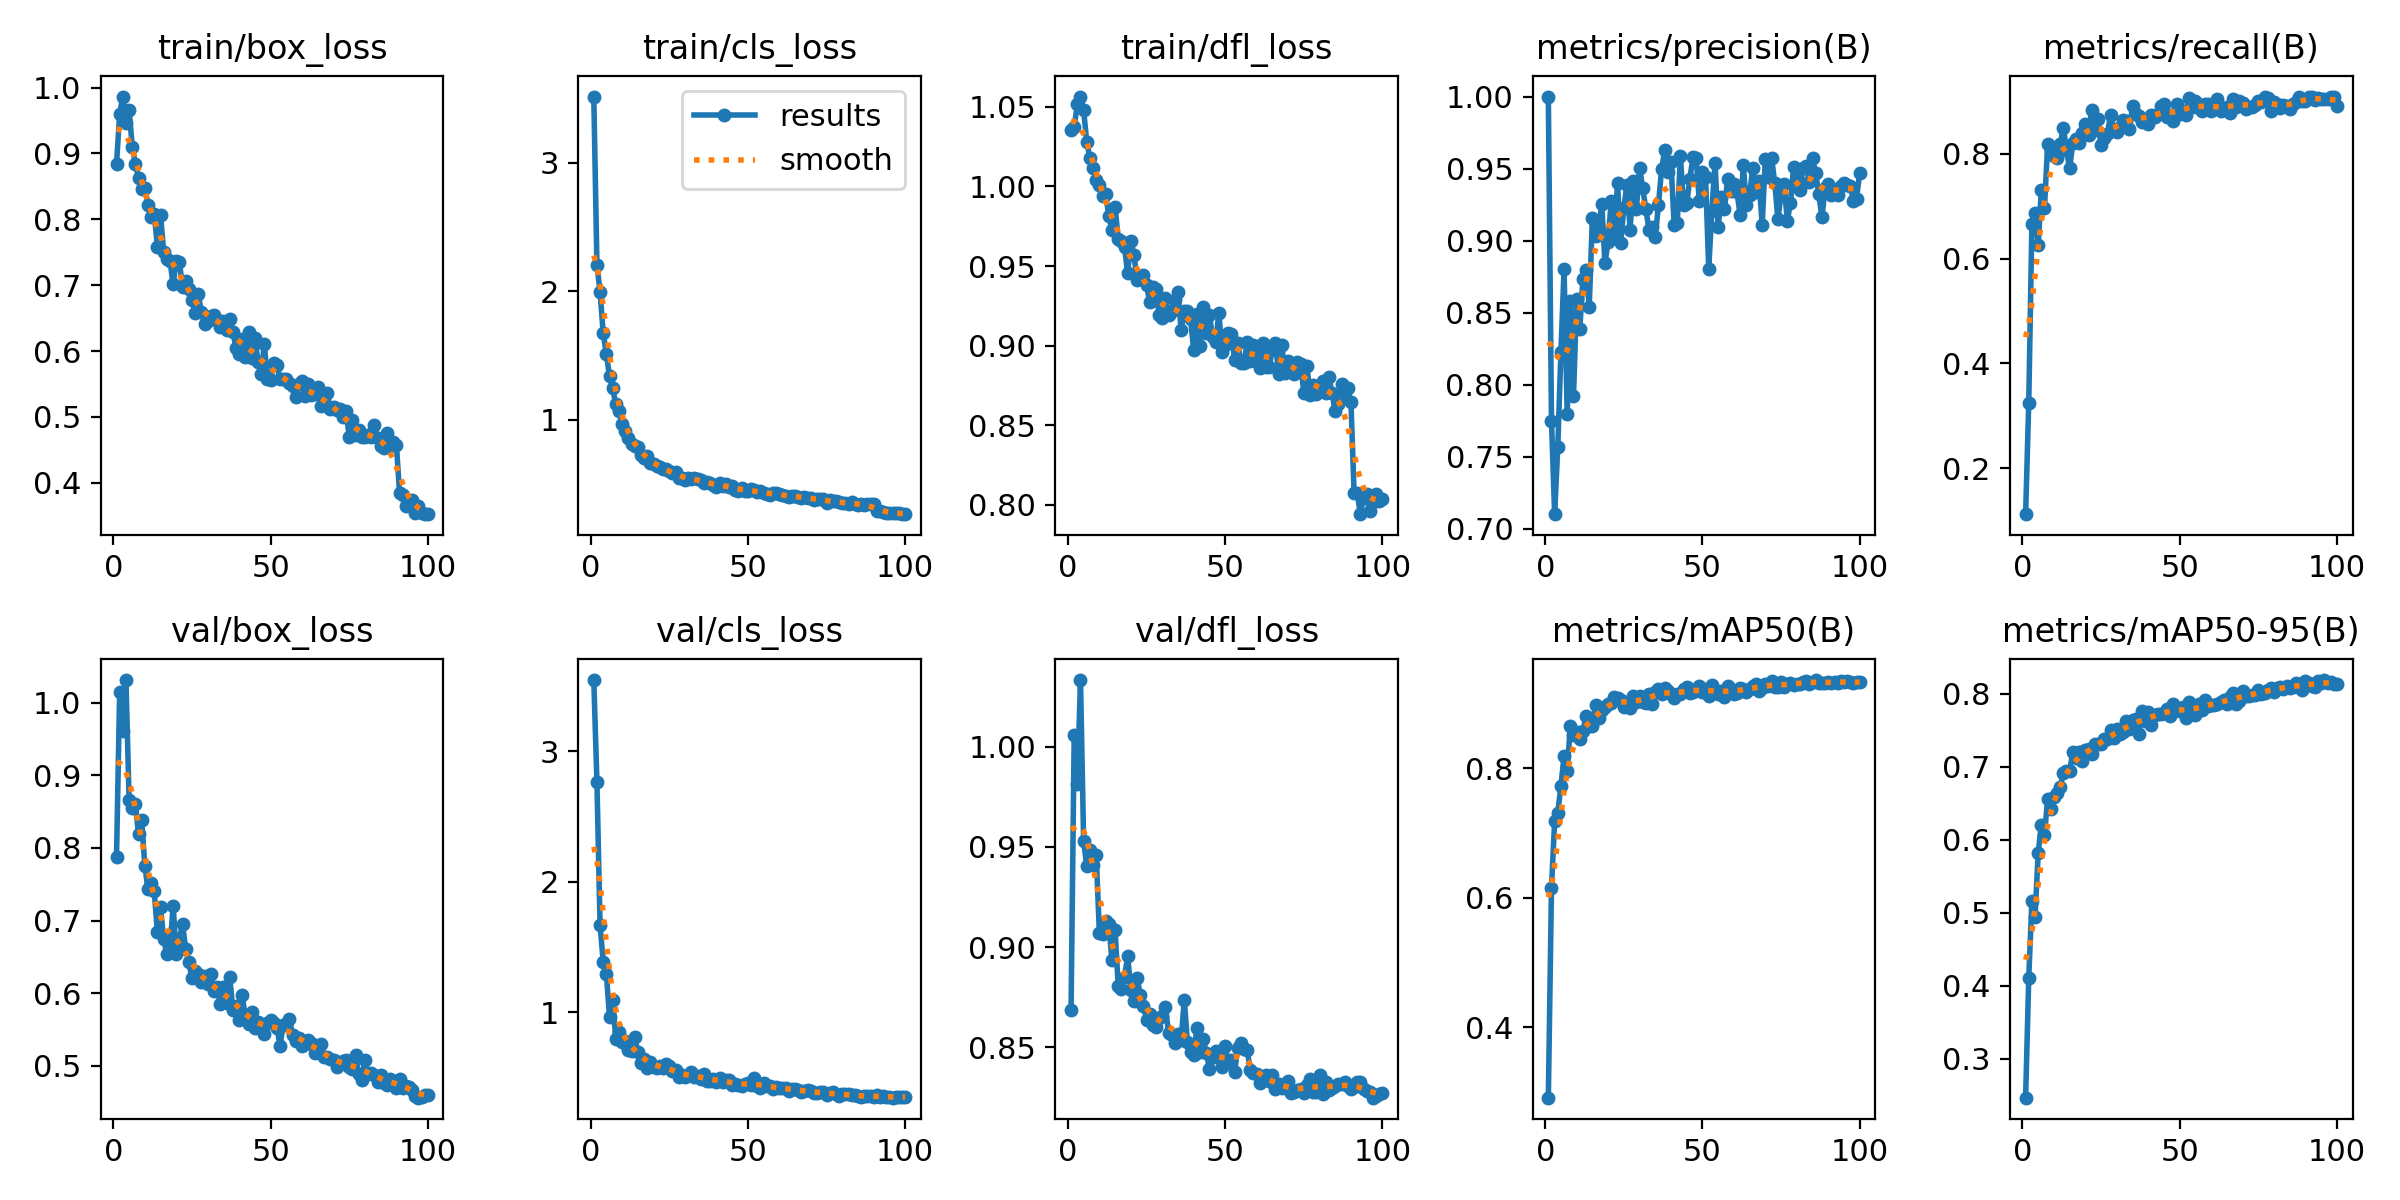

The file beside this chart, header and first rows:
epoch, time, train/box_loss, train/cls_loss, train/dfl_loss, metrics/precision(B), metrics/recall(B), metrics/mAP50(B), metrics/mAP50-95(B), val/box_loss, val/cls_loss, val/dfl_loss, lr/pg0, lr/pg1, lr/pg2
1, 56.36, 0.884, 3.517, 1.035, 1, 0.1125, 0.2911, 0.2464, 0.7871, 3.545, 0.8689, 0.0003633, 0.0003633, 0.0003633
2, 70.8, 0.9603, 2.208, 1.037, 0.775, 0.3254, 0.6155, 0.411, 1.015, 2.764, 1.006, 0.0007264, 0.0007264, 0.0007264
3, 95.25, 0.9864, 1.996, 1.052, 0.7101, 0.6656, 0.7175, 0.5161, 0.9602, 1.665, 0.9814, 0.001082, 0.001082, 0.001082
4, 118.5, 0.9463, 1.673, 1.056, 0.7566, 0.6862, 0.731, 0.4941, 1.031, 1.385, 1.033, 0.001078, 0.001078, 0.001078
5, 143, 0.9667, 1.513, 1.048, 0.8226, 0.6261, 0.7724, 0.5823, 0.8662, 1.292, 0.9528, 0.001067, 0.001067, 0.001067
6, 166.5, 0.9104, 1.338, 1.028, 0.8802, 0.7315, 0.8187, 0.6207, 0.8548, 0.9657, 0.9404, 0.001056, 0.001056, 0.001056
7, 190.4, 0.8843, 1.244, 1.018, 0.7795, 0.6969, 0.7958, 0.6063, 0.86, 1.093, 0.9483, 0.001045, 0.001045, 0.001045
8, 216.8, 0.863, 1.12, 1.011, 0.8582, 0.8178, 0.8656, 0.6558, 0.8186, 0.7961, 0.941, 0.001034, 0.001034, 0.001034
9, 243.4, 0.8467, 1.07, 1.004, 0.7921, 0.8045, 0.8516, 0.6415, 0.8385, 0.8512, 0.9458, 0.001023, 0.001023, 0.001023
10, 272.5, 0.847, 0.964, 1.001, 0.8593, 0.7951, 0.8559, 0.6583, 0.7755, 0.7675, 0.9073, 0.001012, 0.001012, 0.001012
11, 301.1, 0.822, 0.9107, 0.9942, 0.8386, 0.7922, 0.8443, 0.6634, 0.7434, 0.7814, 0.9068, 0.001001, 0.001001, 0.001001
12, 324.2, 0.8033, 0.8597, 0.9951, 0.8734, 0.8179, 0.8574, 0.6723, 0.7514, 0.7067, 0.9132, 0.00099, 0.00099, 0.00099
13, 348.4, 0.8085, 0.8129, 0.9817, 0.8794, 0.8498, 0.8798, 0.6916, 0.74, 0.6988, 0.9115, 0.000979, 0.000979, 0.000979
14, 376.2, 0.7583, 0.7952, 0.9724, 0.854, 0.807, 0.8642, 0.6947, 0.6837, 0.8125, 0.8935, 0.000968, 0.000968, 0.000968
15, 401.1, 0.8063, 0.7883, 0.9874, 0.9157, 0.7725, 0.8655, 0.6943, 0.718, 0.6914, 0.9084, 0.000957, 0.000957, 0.000957
16, 429.6, 0.7504, 0.7294, 0.9668, 0.9032, 0.8196, 0.8977, 0.7204, 0.6748, 0.6066, 0.8805, 0.000946, 0.000946, 0.000946
17, 454.9, 0.74, 0.6991, 0.9657, 0.9075, 0.8283, 0.8772, 0.7113, 0.6538, 0.6434, 0.879, 0.000935, 0.000935, 0.000935
18, 481, 0.7374, 0.7157, 0.9616, 0.9256, 0.8204, 0.8899, 0.7204, 0.6599, 0.5742, 0.8852, 0.000924, 0.000924, 0.000924
19, 503.5, 0.7012, 0.6639, 0.9456, 0.8845, 0.8395, 0.8944, 0.7079, 0.7206, 0.6202, 0.8955, 0.000913, 0.000913, 0.000913
20, 529.8, 0.7368, 0.6585, 0.9658, 0.8992, 0.8566, 0.8984, 0.7227, 0.654, 0.5765, 0.8786, 0.000902, 0.000902, 0.000902
21, 554.1, 0.7349, 0.6431, 0.957, 0.9277, 0.8366, 0.9004, 0.7237, 0.6746, 0.5705, 0.8731, 0.000891, 0.000891, 0.000891
22, 580.1, 0.6978, 0.632, 0.941, 0.9021, 0.8828, 0.9093, 0.7172, 0.6954, 0.5902, 0.8846, 0.00088, 0.00088, 0.00088
23, 604.1, 0.7066, 0.6165, 0.9435, 0.9401, 0.8452, 0.9082, 0.7305, 0.6603, 0.5727, 0.8764, 0.000869, 0.000869, 0.000869
24, 627.4, 0.6948, 0.6139, 0.944, 0.8983, 0.8659, 0.9054, 0.7308, 0.6424, 0.604, 0.8706, 0.000858, 0.000858, 0.000858
25, 651.2, 0.6777, 0.6013, 0.9381, 0.9227, 0.8167, 0.8949, 0.7318, 0.6206, 0.5841, 0.8637, 0.000847, 0.000847, 0.000847
26, 676.7, 0.6578, 0.5867, 0.9273, 0.9388, 0.8302, 0.9008, 0.7382, 0.6302, 0.5521, 0.8666, 0.000836, 0.000836, 0.000836
27, 699.5, 0.6862, 0.5909, 0.9366, 0.9077, 0.8381, 0.8929, 0.738, 0.6267, 0.5556, 0.861, 0.000825, 0.000825, 0.000825
28, 726.1, 0.6589, 0.5488, 0.9355, 0.9412, 0.8736, 0.9111, 0.7497, 0.6157, 0.5041, 0.8601, 0.000814, 0.000814, 0.000814
29, 751.9, 0.6413, 0.5464, 0.9191, 0.9222, 0.8459, 0.9016, 0.7393, 0.6231, 0.5167, 0.8645, 0.000803, 0.000803, 0.000803
30, 775.1, 0.6459, 0.5278, 0.9172, 0.9507, 0.8405, 0.9108, 0.7521, 0.6124, 0.5005, 0.8656, 0.000792, 0.000792, 0.000792
31, 800.9, 0.6531, 0.5475, 0.9298, 0.9363, 0.8503, 0.9017, 0.7451, 0.6263, 0.5168, 0.8702, 0.000781, 0.000781, 0.000781
32, 827, 0.6546, 0.5372, 0.9192, 0.9222, 0.8639, 0.8998, 0.7476, 0.6038, 0.5438, 0.8573, 0.00077, 0.00077, 0.00077
33, 852.2, 0.6474, 0.548, 0.922, 0.9075, 0.8617, 0.9142, 0.7623, 0.6088, 0.4998, 0.8563, 0.000759, 0.000759, 0.000759
34, 875.7, 0.6368, 0.5399, 0.9283, 0.9097, 0.8477, 0.8983, 0.7515, 0.5846, 0.5144, 0.8523, 0.000748, 0.000748, 0.000748
35, 899.1, 0.6455, 0.5319, 0.9337, 0.9023, 0.8901, 0.9168, 0.7646, 0.6083, 0.4902, 0.8565, 0.000737, 0.000737, 0.000737
36, 923.6, 0.6327, 0.5049, 0.91, 0.9244, 0.8749, 0.9221, 0.7654, 0.5864, 0.5236, 0.8536, 0.000726, 0.000726, 0.000726
37, 948.1, 0.6492, 0.5147, 0.922, 0.9494, 0.8714, 0.9137, 0.7452, 0.6222, 0.4717, 0.8739, 0.000715, 0.000715, 0.000715
38, 973.3, 0.6291, 0.5108, 0.9219, 0.9627, 0.8607, 0.9238, 0.7765, 0.5771, 0.4697, 0.8526, 0.000704, 0.000704, 0.000704
39, 998, 0.6053, 0.4912, 0.9169, 0.9479, 0.8651, 0.9197, 0.7627, 0.5826, 0.4891, 0.8476, 0.000693, 0.000693, 0.000693
40, 1023, 0.5953, 0.4734, 0.8969, 0.9544, 0.8575, 0.9142, 0.775, 0.5633, 0.4647, 0.8462, 0.000682, 0.000682, 0.000682
41, 1048, 0.6184, 0.5063, 0.9199, 0.911, 0.8734, 0.9088, 0.7576, 0.5976, 0.4941, 0.8599, 0.000671, 0.000671, 0.000671
42, 1072, 0.5912, 0.4824, 0.9, 0.9123, 0.8706, 0.9139, 0.7711, 0.564, 0.4632, 0.8476, 0.00066, 0.00066, 0.00066
43, 1096, 0.6287, 0.5033, 0.9245, 0.9588, 0.8756, 0.9142, 0.7728, 0.5574, 0.4793, 0.8543, 0.000649, 0.000649, 0.000649
44, 1122, 0.5894, 0.4742, 0.9082, 0.9247, 0.8909, 0.9217, 0.7726, 0.5745, 0.4775, 0.8474, 0.000638, 0.000638, 0.000638
45, 1146, 0.6193, 0.4859, 0.9193, 0.9259, 0.8955, 0.9254, 0.7735, 0.5529, 0.4441, 0.8392, 0.000627, 0.000627, 0.000627
46, 1173, 0.584, 0.4554, 0.9051, 0.9426, 0.8699, 0.9162, 0.7797, 0.56, 0.4507, 0.8451, 0.000616, 0.000616, 0.000616
47, 1198, 0.5648, 0.4422, 0.9022, 0.9583, 0.8741, 0.9171, 0.7695, 0.5537, 0.4433, 0.8479, 0.0006051, 0.0006051, 0.0006051
48, 1225, 0.6106, 0.4708, 0.9206, 0.9574, 0.8627, 0.9213, 0.786, 0.5436, 0.4328, 0.8448, 0.0005941, 0.0005941, 0.0005941
49, 1249, 0.5576, 0.4418, 0.8957, 0.9278, 0.8944, 0.9261, 0.7783, 0.5586, 0.4525, 0.8404, 0.0005831, 0.0005831, 0.0005831
50, 1273, 0.5568, 0.4433, 0.9006, 0.9474, 0.8764, 0.9171, 0.7768, 0.5632, 0.4548, 0.8508, 0.0005721, 0.0005721, 0.0005721
51, 1298, 0.5824, 0.4608, 0.9079, 0.9439, 0.8807, 0.9218, 0.7816, 0.5596, 0.44, 0.8424, 0.0005611, 0.0005611, 0.0005611
52, 1325, 0.5782, 0.4525, 0.9075, 0.8805, 0.8745, 0.9118, 0.7666, 0.5529, 0.4964, 0.8439, 0.0005501, 0.0005501, 0.0005501
53, 1350, 0.5584, 0.4341, 0.8912, 0.9205, 0.9066, 0.9276, 0.7889, 0.5279, 0.431, 0.8376, 0.0005391, 0.0005391, 0.0005391
54, 1373, 0.5576, 0.4495, 0.9013, 0.9541, 0.8882, 0.9202, 0.7764, 0.5561, 0.4205, 0.8499, 0.0005281, 0.0005281, 0.0005281
55, 1399, 0.5574, 0.4266, 0.8893, 0.9096, 0.9009, 0.9143, 0.7702, 0.5583, 0.4554, 0.8523, 0.0005171, 0.0005171, 0.0005171
56, 1427, 0.5521, 0.4253, 0.889, 0.9304, 0.8864, 0.9193, 0.7853, 0.5644, 0.4348, 0.8493, 0.0005061, 0.0005061, 0.0005061
57, 1452, 0.5466, 0.4138, 0.9024, 0.9217, 0.8821, 0.9093, 0.7782, 0.5421, 0.4309, 0.8485, 0.0004951, 0.0004951, 0.0004951
58, 1476, 0.5306, 0.4263, 0.8904, 0.9427, 0.8953, 0.9263, 0.791, 0.5343, 0.4136, 0.8386, 0.0004841, 0.0004841, 0.0004841
59, 1500, 0.5507, 0.4292, 0.9003, 0.9346, 0.8957, 0.922, 0.7833, 0.5391, 0.427, 0.8374, 0.0004731, 0.0004731, 0.0004731
60, 1525, 0.5549, 0.4223, 0.8966, 0.9395, 0.8815, 0.9138, 0.7849, 0.528, 0.4156, 0.8366, 0.0004621, 0.0004621, 0.0004621
... 40 more rows
